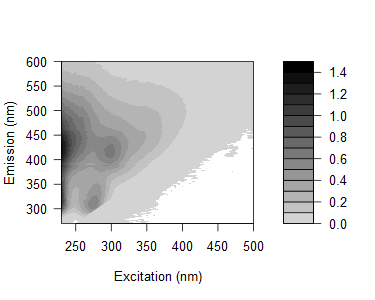

Data behind this chart, as committed beside it:
0.0331101485073256, 0.0360207796346084, 0.0293750764958605, 0.00556070867663013, 0.026675206904633, 0.0391846732763953, 0.0534670374205666, 1.07294066149338, 4.62866150779224, 0.568385050508448, 0.0304883870376947, 0.0183443327515958, 0.0142900730476501, 0.00885725997038986, 0.00645523625962224, 0.00793349397322259, 0.000856639621315723, 0.00525834467169538, 0.00127764600387662, -0.00223511576534403, 0.000984807255869856, 0.00129154308573236, 0.00222571599869204, -0.000200149819384805
0.02273, 0.01082, 0.03643, 0.005491, -0.009985, 0.03191, 0.04299, 0.3055, 4.346, 1.95, 0.06388, 0.02591, 0.01442, 0.01312, 0.00646, 0.006304, 0.002399, 0.00742, 0.00448, -7.29662385509184e-05, 0.0008692, -0.004621, -0.006618, 0.006853
0.0488, 0.003659, 0.01059, 0.0129, -0.008892, 0.004504, 0.05311, 0.08293, 2.488, 3.889, 0.2017, 0.02659, 0.01645, 0.01457, 0.003954, -0.0004729, 0.005532, 0.002587, 0.005804, -0.0001543, -0.001489, 0.0002106, 0.002001, 0.002401
0.05063, 0.0306, 0.01807, 0.002533, -0.002893, 0.02018, 0.04249, 0.05725, 0.7751, 4.474, 0.8681, 0.04354, 0.01988, 0.0134, 0.007166, 0.00451, 0.004807, 0.008358, 0.002884, 0.006495, 0.002278, 0.0008591, -0.000781, 0.00181
0.04804, 0.04956, 0.01835, 0.01724, 0.03285, 0.00464, 0.0444, 0.07142, 0.2202, 3.204, 2.473, 0.07329, 0.02609, 0.01342, 0.007114, 0.01237, 0.008131, 0.005467, -0.001604, -0.0003605, -0.002717, -0.002618, 0.001873, 0.0003107
0.07181, 0.04751, 0.03167, 0.01993, 0.02848, 0.01183, 0.04782, 0.06637, 0.1048, 1.059, 3.511, 0.3577, 0.03256, 0.01194, 0.009612, 0.004093, 0.001906, 0.003247, 0.003542, -0.0006868, -0.0004967, -0.002234, -0.0006272, -0.0007107
0.09186, 0.04832, 0.02508, 0.01654, 0.03922, 0.06319, 0.0621, 0.1041, 0.1285, 0.3171, 3.376, 1.379, 0.05795, 0.01176, 0.009397, 0.006872, 0.003413, 0.003528, 0.006966, 0.002696, 0.003621, -0.002914, -0.002632, -0.004536
0.1413, 0.09754, 0.04342, 0.04245, 0.03892, 0.07432, 0.1064, 0.1339, 0.1607, 0.1811, 2.149, 3.187, 0.1999, 0.02175, 0.0131, 0.009516, 0.004896, 0.0005731, 0.003497, 0.001707, 0.001187, 0.000135, 0.001749, -0.0004863
0.21, 0.1017, 0.04445, 0.04509, 0.05057, 0.08833, 0.1243, 0.1619, 0.2216, 0.2165, 0.755, 3.877, 1.047, 0.04115, 0.01425, 0.01502, 0.007258, 0.006693, 0.004572, 0.005713, 0.002248, -0.0002792, 4.16736448227851e-05, -0.0008579
0.2965, 0.1539, 0.08157, 0.05122, 0.06622, 0.1149, 0.1575, 0.1908, 0.2653, 0.2675, 0.3047, 3.064, 2.541, 0.08348, 0.0227, 0.01493, 0.00659, 0.004686, 0.004454, 0.003836, -0.0003278, -0.002069, 0.003408, -0.0001355
0.4308, 0.2199, 0.1048, 0.07702, 0.07556, 0.1232, 0.2149, 0.2168, 0.3184, 0.309, 0.2476, 1.27, 4.062, 0.5263, 0.02688, 0.0154, 0.01182, 0.01024, 0.008927, 0.004697, 0.003159, 0.001653, -0.000197, 0.0006486
0.5046, 0.2905, 0.1313, 0.08625, 0.1056, 0.1573, 0.2412, 0.3043, 0.364, 0.3749, 0.2864, 0.4385, 3.584, 1.686, 0.05599, 0.02412, 0.0156, 0.00999, 0.005234, 0.003934, 9.60491870696949e-05, 0.007272, 0.0004802, -0.001977
0.6074, 0.3597, 0.1853, 0.1227, 0.1301, 0.1798, 0.2679, 0.341, 0.4064, 0.4299, 0.3374, 0.2162, 1.96, 3.46, 0.2159, 0.03103, 0.02096, 0.009797, 0.004934, 0.005481, 0.005679, 0.002977, 0.002193, 0.001562
0.6916, 0.412, 0.2011, 0.1538, 0.1548, 0.2073, 0.3095, 0.3476, 0.4328, 0.4689, 0.3854, 0.2336, 0.6397, 4.18, 1.121, 0.04167, 0.01522, 0.01175, 0.01042, 0.007722, 0.006738, 0.003464, 0.005496, 0.001696
0.7769, 0.4633, 0.2223, 0.1672, 0.1807, 0.2467, 0.3275, 0.3828, 0.4764, 0.4888, 0.412, 0.2649, 0.2219, 3.062, 2.828, 0.0933, 0.02461, 0.01914, 0.008281, 0.007603, 0.005287, 0.001009, 0.004421, 0.0004298
0.9533, 0.5309, 0.2656, 0.1967, 0.189, 0.253, 0.3361, 0.395, 0.5041, 0.5256, 0.4466, 0.2802, 0.1757, 1.142, 4.228, 0.4748, 0.03422, 0.01916, 0.01687, 0.01318, 0.007901, 0.006237, 0.005232, 0.001851
0.9742, 0.5593, 0.2878, 0.1983, 0.1946, 0.2524, 0.352, 0.414, 0.5371, 0.5235, 0.4985, 0.3177, 0.1706, 0.3317, 3.428, 1.616, 0.03929, 0.01786, 0.01788, 0.01137, 0.007012, 0.008071, -0.0003263, 0.001613
0.9897, 0.6147, 0.3282, 0.213, 0.1991, 0.26, 0.3621, 0.4336, 0.5458, 0.566, 0.4989, 0.3401, 0.1947, 0.1139, 1.635, 3.315, 0.1316, 0.02048, 0.01547, 0.01104, 0.004278, 0.004918, 0.004347, 0.002629
1.048, 0.6428, 0.3419, 0.2465, 0.2311, 0.2952, 0.3795, 0.4384, 0.5658, 0.5602, 0.5244, 0.3651, 0.2023, 0.1029, 0.4337, 4.008, 0.7268, 0.03734, 0.02168, 0.01414, 0.006977, 0.008858, 0.006261, 0.003747
1.088, 0.6882, 0.3457, 0.2549, 0.2422, 0.2923, 0.3851, 0.4402, 0.541, 0.5864, 0.5302, 0.3908, 0.225, 0.111, 0.1182, 2.728, 2.22, 0.09922, 0.01913, 0.01382, 0.008731, 0.006434, 0.006083, 0.005878
1.174, 0.6827, 0.3778, 0.2537, 0.2478, 0.297, 0.3849, 0.4408, 0.5801, 0.5783, 0.5523, 0.403, 0.2464, 0.1284, 0.07046, 0.9759, 3.911, 0.5513, 0.02503, 0.01932, 0.007244, 0.01292, 0.004496, 0.006017
1.109, 0.7201, 0.3534, 0.2722, 0.2632, 0.3015, 0.3816, 0.4398, 0.5694, 0.5797, 0.5453, 0.4074, 0.2538, 0.1263, 0.07281, 0.2491, 3.8, 1.911, 0.05189, 0.01973, 0.01277, 0.007274, 0.008863, 0.004071
1.18, 0.7337, 0.3996, 0.2731, 0.268, 0.3062, 0.4013, 0.4239, 0.5561, 0.5752, 0.5579, 0.4134, 0.2694, 0.1376, 0.06925, 0.07419, 2.068, 3.535, 0.2623, 0.02251, 0.01798, 0.006369, 0.00768, 0.004072
1.15, 0.7439, 0.3781, 0.2781, 0.2616, 0.2911, 0.3883, 0.4285, 0.5355, 0.57, 0.5524, 0.4329, 0.2848, 0.1463, 0.07004, 0.04688, 0.6491, 3.829, 1.018, 0.02694, 0.01532, 0.01045, 0.008006, 0.004626
1.151, 0.7677, 0.3844, 0.2833, 0.2784, 0.3221, 0.3867, 0.4092, 0.5138, 0.5719, 0.565, 0.4312, 0.2927, 0.1582, 0.07862, 0.04181, 0.143, 2.617, 2.413, 0.06407, 0.01614, 0.01044, 0.004862, 0.006457
1.139, 0.7269, 0.3715, 0.2669, 0.2691, 0.293, 0.3711, 0.3902, 0.4882, 0.5249, 0.5091, 0.4312, 0.295, 0.1715, 0.08288, 0.04169, 0.0441, 0.7597, 3.444, 0.337, 0.02023, 0.01177, 0.01195, 0.006472
1.122, 0.7134, 0.3831, 0.2815, 0.2643, 0.3098, 0.364, 0.3992, 0.4932, 0.5357, 0.5261, 0.4273, 0.2974, 0.1719, 0.09465, 0.05262, 0.02828, 0.1897, 2.881, 1.256, 0.034, 0.01285, 0.01175, 0.001969
1.148, 0.7273, 0.3743, 0.2854, 0.2635, 0.3054, 0.3682, 0.3864, 0.4802, 0.5091, 0.5146, 0.4387, 0.3057, 0.1804, 0.1003, 0.04753, 0.03598, 0.04733, 1.468, 2.792, 0.1494, 0.01398, 0.008132, 0.006481
1.194, 0.7079, 0.3936, 0.2935, 0.2825, 0.298, 0.3679, 0.4084, 0.4563, 0.5099, 0.5028, 0.4395, 0.3317, 0.1843, 0.1064, 0.05587, 0.0363, 0.03515, 0.3578, 3.437, 0.8175, 0.02713, 0.01167, 0.006765
1.156, 0.7142, 0.3893, 0.2872, 0.2762, 0.3116, 0.3593, 0.3908, 0.457, 0.4893, 0.5012, 0.4371, 0.3253, 0.1926, 0.1184, 0.05859, 0.03537, 0.02745, 0.09071, 2.446, 2.089, 0.04558, 0.01188, 0.008806
1.166, 0.7363, 0.3976, 0.2797, 0.2824, 0.299, 0.3711, 0.3727, 0.4486, 0.4922, 0.4887, 0.4225, 0.3369, 0.1957, 0.1203, 0.06429, 0.04143, 0.03123, 0.03583, 0.8438, 3.087, 0.2755, 0.01498, 0.01013
1.128, 0.7192, 0.3909, 0.2773, 0.2837, 0.299, 0.3485, 0.3759, 0.4346, 0.4716, 0.4843, 0.4264, 0.3325, 0.2168, 0.1237, 0.07031, 0.04302, 0.03151, 0.02978, 0.191, 2.627, 1.09, 0.02982, 0.01032
1.128, 0.7107, 0.3931, 0.291, 0.2813, 0.2983, 0.3459, 0.3784, 0.4346, 0.4631, 0.473, 0.4249, 0.3428, 0.2211, 0.1254, 0.07903, 0.0528, 0.03263, 0.03051, 0.04921, 1.236, 2.179, 0.09918, 0.01444
1.101, 0.7143, 0.4165, 0.3063, 0.2774, 0.299, 0.3459, 0.3649, 0.4198, 0.4595, 0.4707, 0.4205, 0.3357, 0.218, 0.1447, 0.07718, 0.04861, 0.0424, 0.03505, 0.03117, 0.3745, 3.075, 0.6706, 0.02283
1.121, 0.722, 0.3908, 0.3056, 0.2767, 0.3022, 0.3466, 0.3554, 0.3984, 0.4378, 0.4604, 0.42, 0.3409, 0.2356, 0.1432, 0.07849, 0.05735, 0.04769, 0.03271, 0.03167, 0.0797, 2.138, 1.803, 0.04668
1.14, 0.7066, 0.3805, 0.3092, 0.2862, 0.3031, 0.3377, 0.368, 0.4088, 0.4439, 0.4626, 0.4173, 0.3395, 0.2343, 0.1567, 0.09282, 0.06374, 0.04616, 0.04387, 0.0315, 0.03474, 0.785, 2.877, 0.2973
1.103, 0.7042, 0.4218, 0.316, 0.2848, 0.3014, 0.3534, 0.3412, 0.4008, 0.42, 0.4329, 0.4097, 0.339, 0.2496, 0.1599, 0.1046, 0.07685, 0.0548, 0.04125, 0.03253, 0.03167, 0.1871, 2.567, 1.137
1.07, 0.689, 0.414, 0.314, 0.3047, 0.3069, 0.3521, 0.3438, 0.3862, 0.4126, 0.443, 0.4075, 0.3434, 0.2466, 0.1656, 0.1151, 0.07489, 0.06603, 0.05411, 0.04184, 0.03645, 0.0611, 1.501, 2.655
1.085, 0.6624, 0.3982, 0.3227, 0.2977, 0.2993, 0.3314, 0.3438, 0.3801, 0.4123, 0.4239, 0.4001, 0.3384, 0.2535, 0.1735, 0.1322, 0.08227, 0.07768, 0.05293, 0.04483, 0.03536, 0.03875, 0.377, 2.887
1.011, 0.6781, 0.4094, 0.3327, 0.2996, 0.3062, 0.3458, 0.3326, 0.3861, 0.4101, 0.4164, 0.3904, 0.3377, 0.2524, 0.1707, 0.1323, 0.0966, 0.07909, 0.06107, 0.05258, 0.03977, 0.03529, 0.08511, 2.084
1.067, 0.6628, 0.4204, 0.3207, 0.3082, 0.3162, 0.3315, 0.3483, 0.3712, 0.3984, 0.4168, 0.3925, 0.3369, 0.2594, 0.1838, 0.1293, 0.1157, 0.07875, 0.0741, 0.05433, 0.04791, 0.03719, 0.03373, 0.7361
1.006, 0.6862, 0.4191, 0.3333, 0.3078, 0.311, 0.3332, 0.3345, 0.3766, 0.3942, 0.4007, 0.3863, 0.3369, 0.2548, 0.1891, 0.1425, 0.12, 0.09971, 0.08945, 0.06545, 0.05189, 0.0419, 0.03412, 0.1643
0.9838, 0.6918, 0.4377, 0.3341, 0.3084, 0.3165, 0.3388, 0.3397, 0.3641, 0.3843, 0.3966, 0.3786, 0.3395, 0.2631, 0.191, 0.1536, 0.1263, 0.1203, 0.0911, 0.07416, 0.05599, 0.04792, 0.03745, 0.04367
0.9743, 0.6632, 0.4306, 0.3487, 0.3286, 0.322, 0.3319, 0.3323, 0.3638, 0.374, 0.4003, 0.3703, 0.3258, 0.2687, 0.1999, 0.1674, 0.1382, 0.1241, 0.1056, 0.07886, 0.06785, 0.0517, 0.03396, 0.0335
0.9607, 0.6512, 0.4309, 0.3677, 0.3375, 0.322, 0.3482, 0.3427, 0.3644, 0.3693, 0.3943, 0.3707, 0.3448, 0.275, 0.2131, 0.1785, 0.1497, 0.1403, 0.09866, 0.08906, 0.06808, 0.05407, 0.04413, 0.03579
0.963, 0.6566, 0.4483, 0.3737, 0.3394, 0.3292, 0.3389, 0.3374, 0.3582, 0.3662, 0.3801, 0.3663, 0.3452, 0.269, 0.2262, 0.1899, 0.1648, 0.1406, 0.1294, 0.09726, 0.08678, 0.06162, 0.04508, 0.03604
0.9532, 0.6629, 0.4668, 0.3801, 0.3473, 0.3454, 0.3377, 0.3332, 0.3559, 0.3685, 0.3716, 0.366, 0.3435, 0.2892, 0.2376, 0.2007, 0.1815, 0.1565, 0.1407, 0.1043, 0.08126, 0.07154, 0.04703, 0.03766
0.945, 0.6825, 0.487, 0.4025, 0.355, 0.3392, 0.3462, 0.3443, 0.3609, 0.3659, 0.3788, 0.3641, 0.3472, 0.288, 0.2463, 0.2218, 0.1903, 0.1684, 0.1435, 0.115, 0.0992, 0.07522, 0.0616, 0.04262
0.9509, 0.6851, 0.4898, 0.4078, 0.3782, 0.3421, 0.3482, 0.3521, 0.3588, 0.3711, 0.3754, 0.3726, 0.3391, 0.2984, 0.2644, 0.224, 0.2056, 0.1813, 0.1595, 0.1293, 0.1132, 0.08758, 0.06436, 0.04763
0.931, 0.7105, 0.5116, 0.4225, 0.3742, 0.3535, 0.3646, 0.3477, 0.3642, 0.3648, 0.3834, 0.3781, 0.3541, 0.3201, 0.2789, 0.2425, 0.2175, 0.199, 0.1623, 0.1535, 0.1169, 0.09831, 0.06845, 0.05385
0.9649, 0.7349, 0.5349, 0.432, 0.4023, 0.3731, 0.3791, 0.3393, 0.3536, 0.3559, 0.3889, 0.3914, 0.3615, 0.3271, 0.294, 0.2629, 0.2416, 0.2047, 0.1837, 0.1552, 0.1222, 0.1076, 0.07892, 0.0627
0.9635, 0.7256, 0.5462, 0.4433, 0.4019, 0.3881, 0.3672, 0.3522, 0.3589, 0.3648, 0.3941, 0.3762, 0.3812, 0.3434, 0.3117, 0.2785, 0.2581, 0.2213, 0.1975, 0.161, 0.1422, 0.1124, 0.08537, 0.06856
0.9879, 0.7691, 0.5661, 0.4836, 0.4127, 0.3892, 0.3861, 0.3573, 0.364, 0.3801, 0.3914, 0.3977, 0.389, 0.3564, 0.3299, 0.3054, 0.2672, 0.246, 0.2242, 0.183, 0.1466, 0.1282, 0.09598, 0.07542
1.006, 0.7819, 0.5967, 0.4961, 0.4356, 0.3852, 0.3948, 0.3732, 0.3757, 0.3706, 0.3987, 0.4074, 0.4095, 0.3808, 0.3552, 0.3325, 0.3017, 0.2579, 0.2267, 0.1918, 0.1645, 0.1431, 0.1082, 0.08024
1.036, 0.81, 0.6119, 0.5165, 0.4532, 0.4121, 0.4023, 0.3856, 0.3859, 0.3828, 0.3985, 0.4154, 0.4118, 0.3937, 0.3703, 0.3493, 0.3118, 0.2711, 0.2347, 0.2056, 0.1782, 0.1365, 0.1091, 0.09578
1.043, 0.8293, 0.6597, 0.5468, 0.4779, 0.436, 0.4198, 0.3762, 0.3819, 0.3891, 0.4156, 0.4269, 0.4284, 0.4122, 0.4004, 0.3798, 0.3421, 0.2892, 0.2566, 0.2165, 0.1824, 0.1598, 0.1261, 0.09941
1.088, 0.8625, 0.6732, 0.5566, 0.5029, 0.4604, 0.4416, 0.3906, 0.3932, 0.3965, 0.4178, 0.4447, 0.4475, 0.4411, 0.4213, 0.3892, 0.3576, 0.3078, 0.2623, 0.2314, 0.1913, 0.1559, 0.1362, 0.1072
1.094, 0.8936, 0.705, 0.5812, 0.5185, 0.4635, 0.4325, 0.4038, 0.3929, 0.4054, 0.4325, 0.4477, 0.4744, 0.4618, 0.4526, 0.4244, 0.3915, 0.3324, 0.2736, 0.2447, 0.202, 0.1756, 0.1486, 0.1154
1.115, 0.953, 0.7522, 0.6215, 0.5437, 0.484, 0.4624, 0.4101, 0.4199, 0.4068, 0.4404, 0.4689, 0.4908, 0.4818, 0.475, 0.4411, 0.3965, 0.3494, 0.2986, 0.2562, 0.2131, 0.1875, 0.1643, 0.1253
1.152, 0.9464, 0.7488, 0.6191, 0.5544, 0.5012, 0.4823, 0.4287, 0.4163, 0.4112, 0.4421, 0.479, 0.513, 0.5074, 0.5016, 0.4609, 0.4189, 0.3683, 0.3061, 0.2663, 0.2269, 0.2017, 0.1692, 0.1435
1.072, 0.9091, 0.6905, 0.5709, 0.4971, 0.4628, 0.4295, 0.3809, 0.3819, 0.3786, 0.4133, 0.4413, 0.4691, 0.4784, 0.4571, 0.434, 0.3918, 0.3366, 0.288, 0.2414, 0.2097, 0.1856, 0.1553, 0.1258
... 105 more rows
